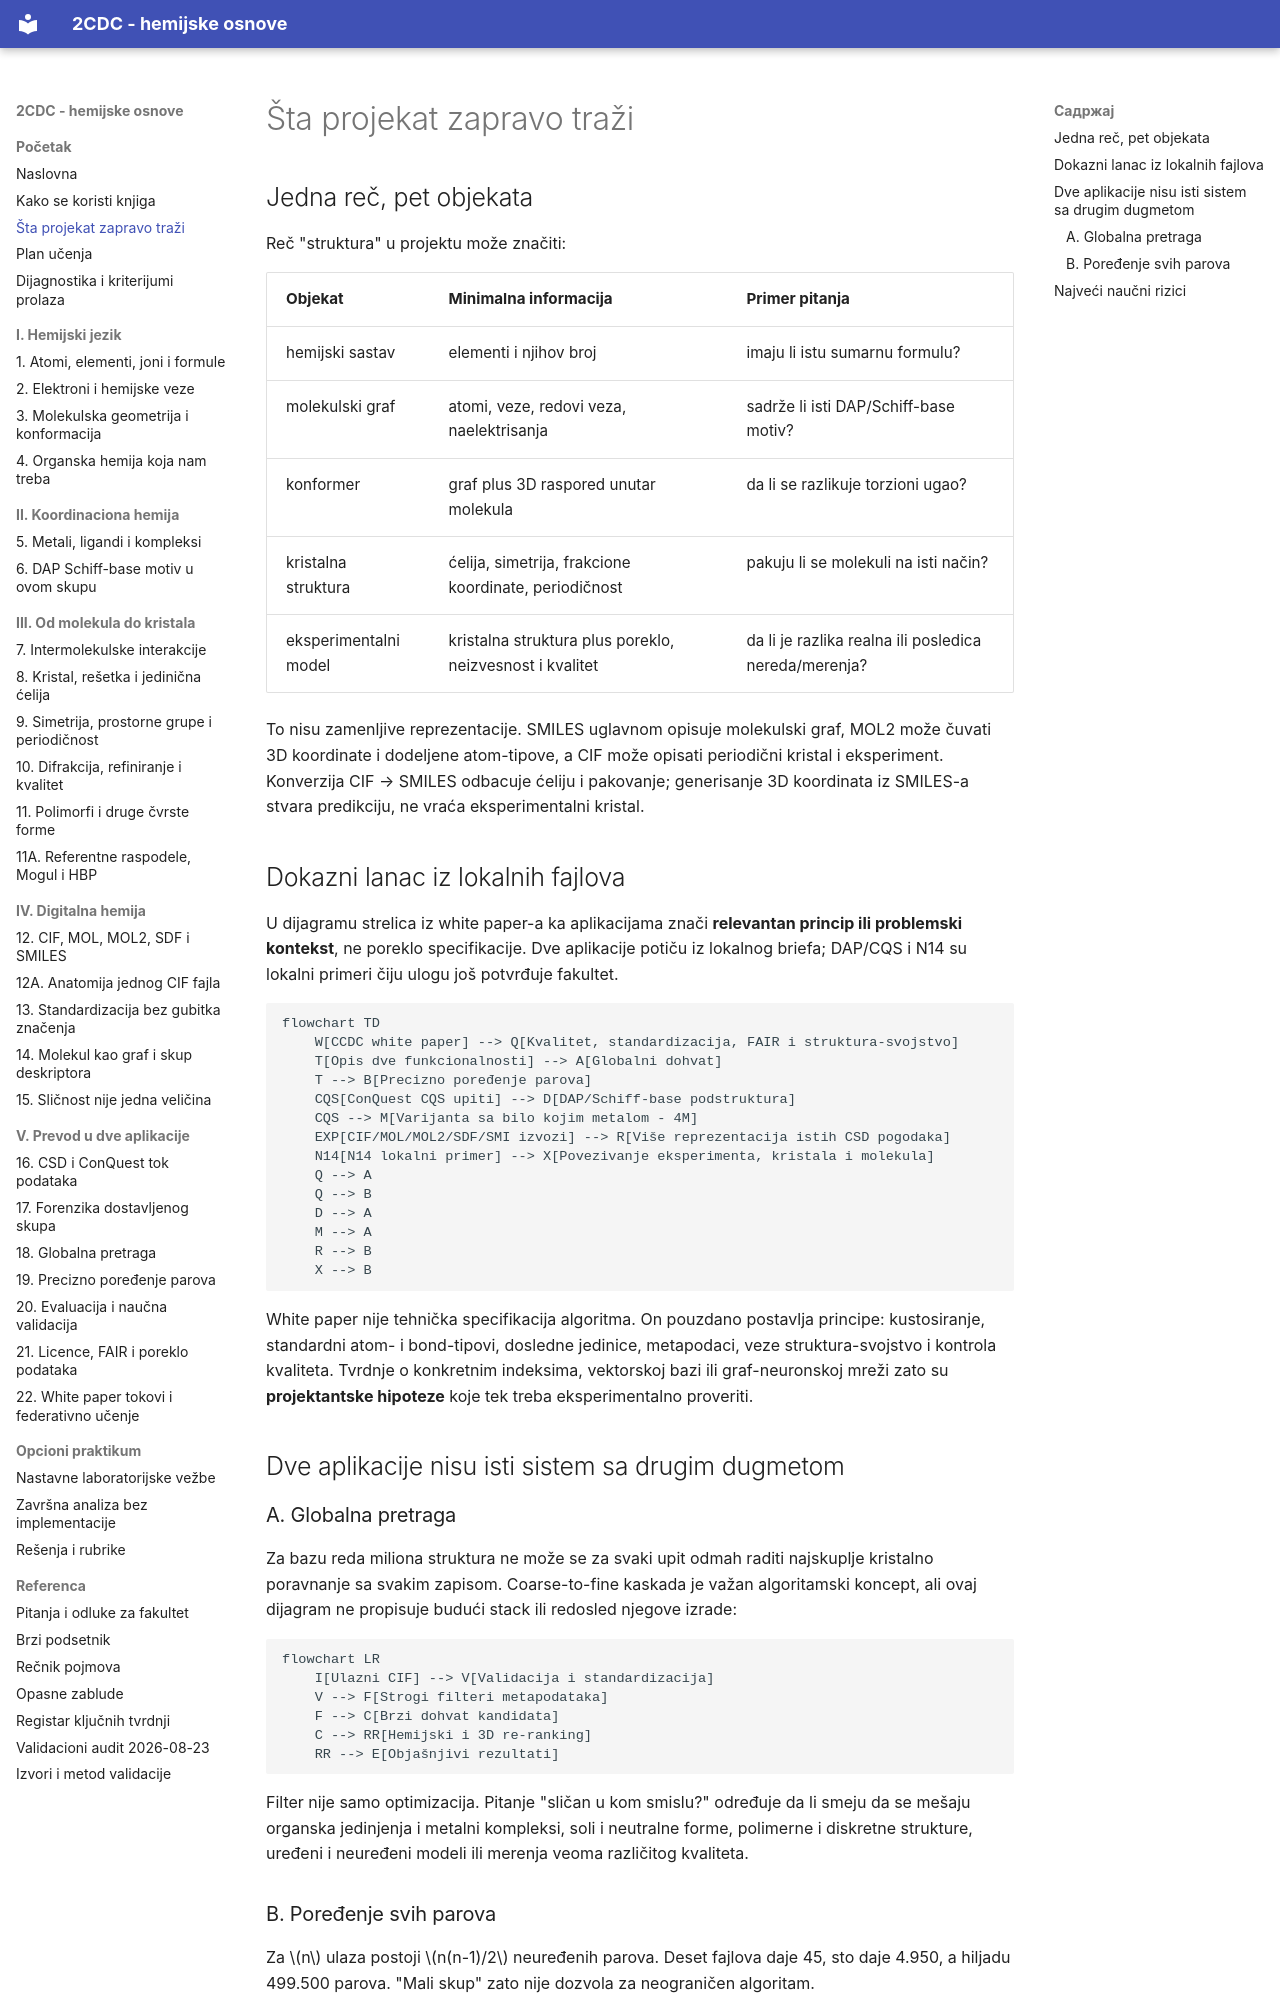

repository: nemper/crystallography-and-ml-theory · page: pocetak/mapa-projekta/index.html · generator: mkdocs

# Šta projekat zapravo traži

## Jedna reč, pet objekata

Reč "struktura" u projektu može značiti:

| Objekat | Minimalna informacija | Primer pitanja |
|---|---|---|
| hemijski sastav | elementi i njihov broj | imaju li istu sumarnu formulu? |
| molekulski graf | atomi, veze, redovi veza, naelektrisanja | sadrže li isti DAP/Schiff-base motiv? |
| konformer | graf plus 3D raspored unutar molekula | da li se razlikuje torzioni ugao? |
| kristalna struktura | ćelija, simetrija, frakcione koordinate, periodičnost | pakuju li se molekuli na isti način? |
| eksperimentalni model | kristalna struktura plus poreklo, neizvesnost i kvalitet | da li je razlika realna ili posledica nereda/merenja? |

To nisu zamenljive reprezentacije. SMILES uglavnom opisuje molekulski graf, MOL2 može čuvati 3D koordinate i dodeljene atom-tipove, a CIF može opisati periodični kristal i eksperiment. Konverzija CIF → SMILES odbacuje ćeliju i pakovanje; generisanje 3D koordinata iz SMILES-a stvara predikciju, ne vraća eksperimentalni kristal.

## Dokazni lanac iz lokalnih fajlova

U dijagramu strelica iz white paper-a ka aplikacijama znači **relevantan princip ili problemski kontekst**, ne poreklo specifikacije. Dve aplikacije potiču iz lokalnog briefa; DAP/CQS i N14 su lokalni primeri čiju ulogu još potvrđuje fakultet.

```mermaid
flowchart TD
    W[CCDC white paper] --> Q[Kvalitet, standardizacija, FAIR i struktura-svojstvo]
    T[Opis dve funkcionalnosti] --> A[Globalni dohvat]
    T --> B[Precizno poređenje parova]
    CQS[ConQuest CQS upiti] --> D[DAP/Schiff-base podstruktura]
    CQS --> M[Varijanta sa bilo kojim metalom - 4M]
    EXP[CIF/MOL/MOL2/SDF/SMI izvozi] --> R[Više reprezentacija istih CSD pogodaka]
    N14[N14 lokalni primer] --> X[Povezivanje eksperimenta, kristala i molekula]
    Q --> A
    Q --> B
    D --> A
    M --> A
    R --> B
    X --> B
```

White paper nije tehnička specifikacija algoritma. On pouzdano postavlja principe: kustosiranje, standardni atom- i bond-tipovi, dosledne jedinice, metapodaci, veze struktura-svojstvo i kontrola kvaliteta. Tvrdnje o konkretnim indeksima, vektorskoj bazi ili graf-neuronskoj mreži zato su **projektantske hipoteze** koje tek treba eksperimentalno proveriti.

## Dve aplikacije nisu isti sistem sa drugim dugmetom

### A. Globalna pretraga

Za bazu reda miliona struktura ne može se za svaki upit odmah raditi najskuplje kristalno poravnanje sa svakim zapisom. Coarse-to-fine kaskada je važan algoritamski koncept, ali ovaj dijagram ne propisuje budući stack ili redosled njegove izrade:

```mermaid
flowchart LR
    I[Ulazni CIF] --> V[Validacija i standardizacija]
    V --> F[Strogi filteri metapodataka]
    F --> C[Brzi dohvat kandidata]
    C --> RR[Hemijski i 3D re-ranking]
    RR --> E[Objašnjivi rezultati]
```

Filter nije samo optimizacija. Pitanje "sličan u kom smislu?" određuje da li smeju da se mešaju organska jedinjenja i metalni kompleksi, soli i neutralne forme, polimerne i diskretne strukture, uređeni i neuređeni modeli ili merenja veoma različitog kvaliteta.
